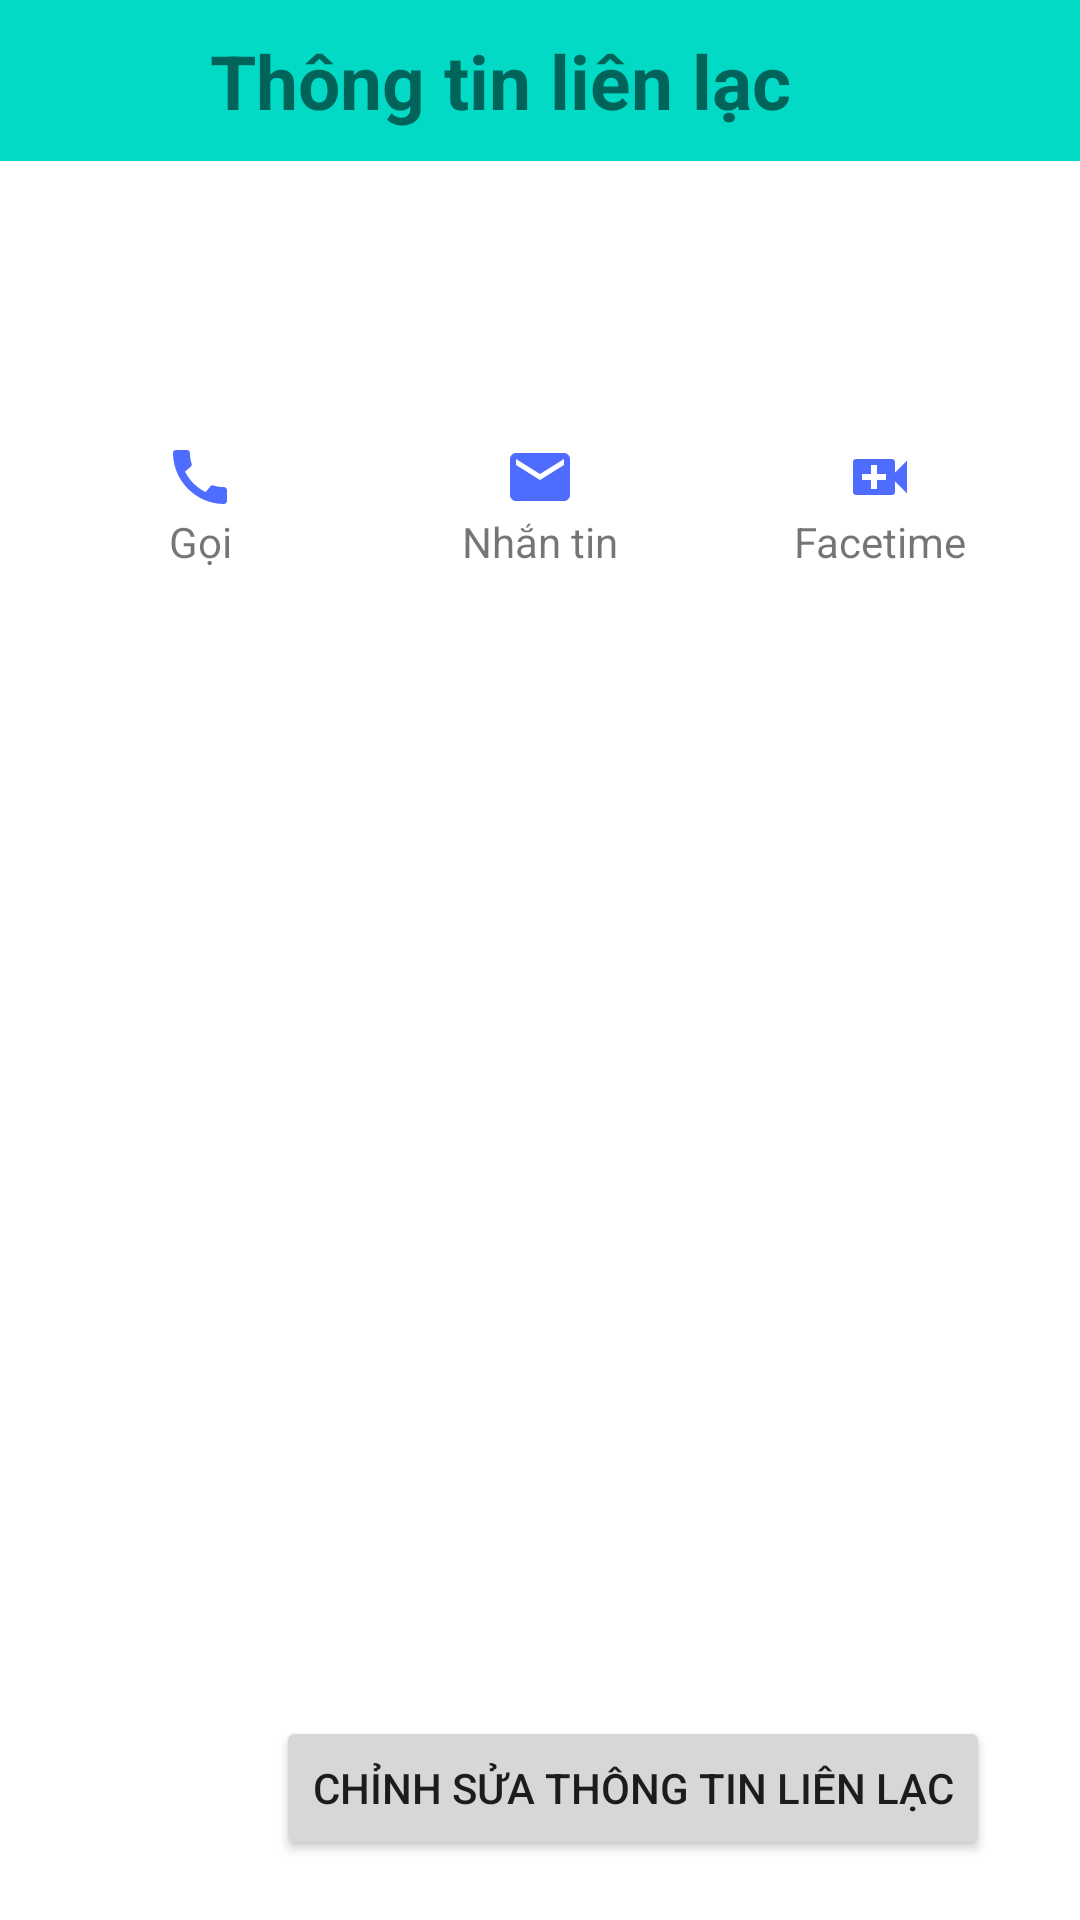

Reconstruct the res/layout file that produces this screen, plus the resources it refers to.
<!-- AndroidManifest.xml: application theme Theme.BTVN7 -->
<!-- res/layout/edit_info.xml -->
<?xml version="1.0" encoding="utf-8"?>
<layout xmlns:android="http://schemas.android.com/apk/res/android">
    <RelativeLayout
        android:layout_width="match_parent"
        android:layout_height="match_parent"
        android:orientation="vertical">

        <LinearLayout
            android:id="@+id/layoutdb"
            android:layout_width="match_parent"
            android:layout_height="wrap_content"
            android:background="@color/teal_200"
            android:orientation="horizontal"
            android:padding="10dp">

            <ImageView
                android:id="@+id/btnBack"
                android:layout_width="30dp"
                android:layout_height="30dp"
                android:layout_marginRight="30dp"
                android:src="@drawable/ic_baseline_arrow_back_24">

            </ImageView>

            <TextView
                android:id="@+id/tvInfoTitle"
                android:layout_width="wrap_content"
                android:layout_height="wrap_content"
                android:layout_gravity="center_vertical"
                android:text="@string/edit_info_title"
                android:textSize="25dp"/>
        </LinearLayout>

        <LinearLayout
            android:id="@+id/layout1"
            android:layout_margin="15dp"
            android:layout_below="@+id/layoutdb"
            android:layout_width="match_parent"
            android:layout_height="wrap_content">



            <TextView
                android:inputType="text"
                android:textSize="40dp"
                android:id="@+id/tvName"
                android:layout_width="0dp"
                android:layout_height="wrap_content"
                android:layout_weight="3">

            </TextView>
        </LinearLayout>
        <LinearLayout
            android:layout_below="@id/layout1"
            android:id="@id/layout2"
            android:layout_margin="10dp"
            android:layout_width="match_parent"
            android:layout_height="wrap_content"
            android:orientation="horizontal">
            <TextView
                android:layout_width="0dp"
                android:drawableTop="@drawable/ic_baseline_call_24"
                android:text="@string/info_call"
                android:gravity="center"
                android:layout_height="wrap_content"
                android:layout_weight="1"/>
            <TextView
                android:drawableTop="@drawable/ic_baseline_email_24"
                android:text="@string/info_inbox"
                android:gravity="center"
                android:layout_width="0dp"
                android:layout_height="wrap_content"
                android:layout_weight="1"/>
            <TextView
                android:layout_width="0dp"
                android:drawableTop="@drawable/ic_baseline_video_call_24"
                android:text="@string/info_facetime"
                android:gravity="center"
                android:layout_height="wrap_content"
                android:layout_weight="1"/>


        </LinearLayout>

        <LinearLayout
            android:layout_margin="15dp"
            android:layout_below="@+id/layout2"
            android:layout_width="match_parent"
            android:layout_height="wrap_content">
            <TextView
                android:layout_margin="5dp"
                android:background="@drawable/ic_baseline_phone_24"
                android:layout_width="wrap_content"
                android:layout_height="wrap_content"/>

            <TextView
                android:layout_margin="5dp"
                android:inputType="number"
                android:id="@+id/tvPhone"
                android:textSize="15dp"
                android:layout_width="0dp"
                android:layout_height="wrap_content"
                android:layout_weight="3"/>
        </LinearLayout>

        <RelativeLayout
            android:layout_alignParentBottom="true"
            android:layout_width="match_parent"
            android:layout_height="wrap_content"
            android:layout_marginBottom="20dp">


            <Button
                android:id="@+id/btnEditInfo"
                android:layout_width="wrap_content"
                android:layout_height="wrap_content"
                android:layout_alignParentRight="true"
                android:layout_marginRight="30dp"
                android:text="@string/info_title"/>
        </RelativeLayout>
    </RelativeLayout>
</layout>
<!-- resources referenced by this layout -->
<resources>
  <!-- drawable ic_baseline_call_24 (drawable) -->
  <vector android:height="24dp" android:tint="#4E6CFF"
      android:viewportHeight="24" android:viewportWidth="24"
      android:width="24dp" xmlns:android="http://schemas.android.com/apk/res/android">
      <path android:fillColor="@android:color/white" android:pathData="M20.01,15.38c-1.23,0 -2.42,-0.2 -3.53,-0.56 -0.35,-0.12 -0.74,-0.03 -1.01,0.24l-1.57,1.97c-2.83,-1.35 -5.48,-3.9 -6.89,-6.83l1.95,-1.66c0.27,-0.28 0.35,-0.67 0.24,-1.02 -0.37,-1.11 -0.56,-2.3 -0.56,-3.53 0,-0.54 -0.45,-0.99 -0.99,-0.99H4.19C3.65,3 3,3.24 3,3.99 3,13.28 10.73,21 20.01,21c0.71,0 0.99,-0.63 0.99,-1.18v-3.45c0,-0.54 -0.45,-0.99 -0.99,-0.99z"/>
  </vector>
  <!-- drawable ic_baseline_email_24 (drawable) -->
  <vector android:height="24dp" android:tint="#4E6CFF"
      android:viewportHeight="24" android:viewportWidth="24"
      android:width="24dp" xmlns:android="http://schemas.android.com/apk/res/android">
      <path android:fillColor="@android:color/white" android:pathData="M20,4L4,4c-1.1,0 -1.99,0.9 -1.99,2L2,18c0,1.1 0.9,2 2,2h16c1.1,0 2,-0.9 2,-2L22,6c0,-1.1 -0.9,-2 -2,-2zM20,8l-8,5 -8,-5L4,6l8,5 8,-5v2z"/>
  </vector>
  <!-- drawable ic_baseline_video_call_24 (drawable) -->
  <vector android:height="24dp" android:tint="#4E6CFF"
      android:viewportHeight="24" android:viewportWidth="24"
      android:width="24dp" xmlns:android="http://schemas.android.com/apk/res/android">
      <path android:fillColor="@android:color/white" android:pathData="M17,10.5V7c0,-0.55 -0.45,-1 -1,-1H4c-0.55,0 -1,0.45 -1,1v10c0,0.55 0.45,1 1,1h12c0.55,0 1,-0.45 1,-1v-3.5l4,4v-11l-4,4zM14,13h-3v3H9v-3H6v-2h3V8h2v3h3v2z"/>
  </vector>
  <string name="edit_info_title"><b>Thông tin liên lạc</b></string>
  <string name="info_call">Gọi</string>
  <string name="info_facetime">Facetime</string>
  <string name="info_inbox">Nhắn tin</string>
  <string name="info_title">Chỉnh sửa thông tin liên lạc</string>
  <style name="Theme.BTVN7" parent="Theme.MaterialComponents.DayNight.DarkActionBar">
          
          <item name="colorPrimary">@color/purple_500</item>
          <item name="colorPrimaryVariant">@color/purple_700</item>
          <item name="colorOnPrimary">@color/white</item>
          
          <item name="colorSecondary">@color/teal_200</item>
          <item name="colorSecondaryVariant">@color/teal_700</item>
          <item name="colorOnSecondary">@color/black</item>
          
          <item name="android:statusBarColor" tools:targetApi="l">?attr/colorPrimaryVariant</item>
          
      </style>
  <!-- not gathered from this repository: default colours our renderer supplied (Android Studio template values) -->
  <color name="purple_500">#FF6200EE</color>
  <color name="purple_700">#FF3700B3</color>
  <color name="teal_200">#FF03DAC5</color>
  <color name="teal_700">#FF018786</color>
  <color name="black">#FF000000</color>
  <color name="white">#FFFFFFFF</color>
</resources>
